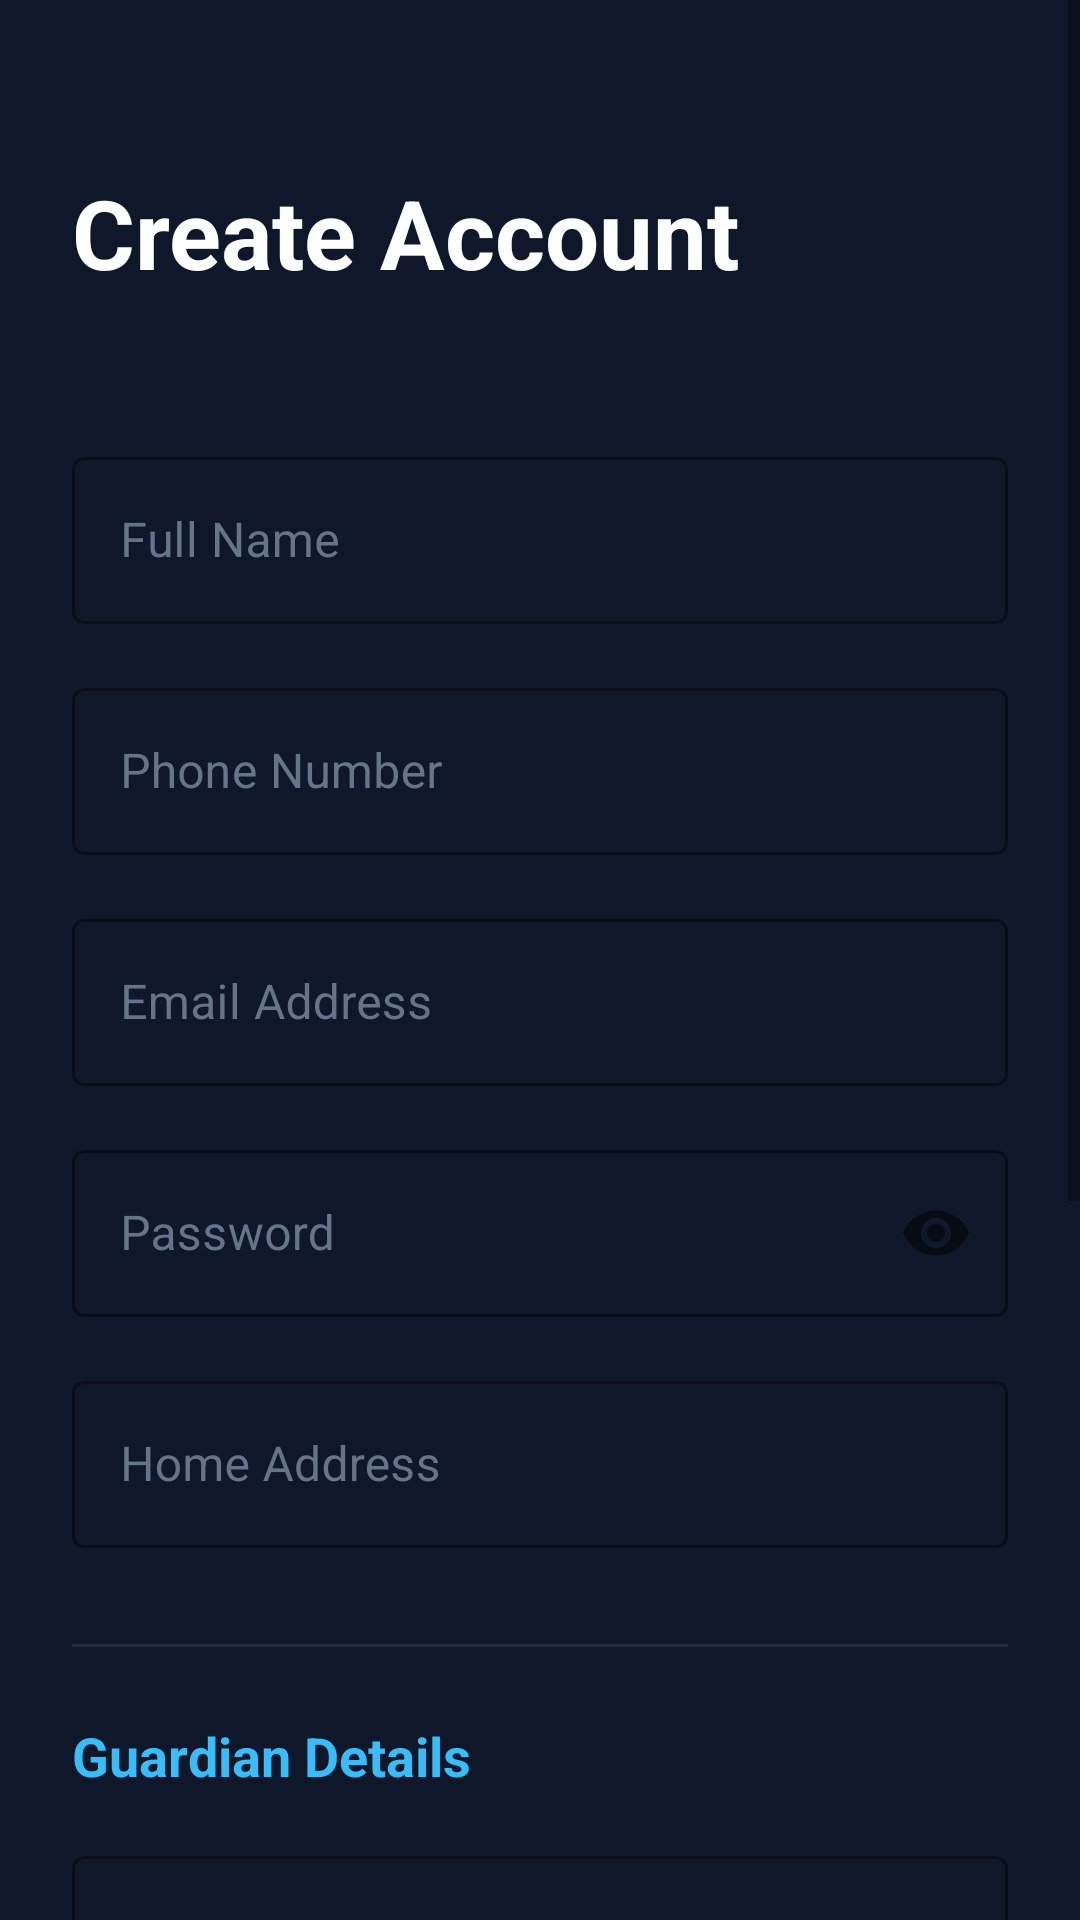

Layout XML and referenced resources for this Android screen:
<!-- AndroidManifest.xml: application theme Theme.SheShieldAI -->
<!-- res/layout/activity_register.xml -->
<?xml version="1.0" encoding="utf-8"?>
<ScrollView xmlns:android="http://schemas.android.com/apk/res/android"
    xmlns:app="http://schemas.android.com/apk/res-auto"
    android:layout_width="match_parent"
    android:layout_height="match_parent"
    android:background="#0f172a"
    android:fillViewport="true">

    <androidx.constraintlayout.widget.ConstraintLayout
        android:layout_width="match_parent"
        android:layout_height="wrap_content"
        android:padding="24dp">

        <TextView
            android:id="@+id/registerTitle"
            android:layout_width="0dp"
            android:layout_height="wrap_content"
            android:layout_marginTop="32dp"
            android:text="Create Account"
            android:textColor="#ffffff"
            android:textSize="32sp"
            android:textStyle="bold"
            app:layout_constraintEnd_toEndOf="parent"
            app:layout_constraintStart_toStartOf="parent"
            app:layout_constraintTop_toTopOf="parent" />

        <com.google.android.material.textfield.TextInputLayout
            android:id="@+id/nameLayout"
            style="@style/Widget.MaterialComponents.TextInputLayout.OutlinedBox"
            android:layout_width="match_parent"
            android:layout_height="wrap_content"
            android:layout_marginTop="48dp"
            android:hint="Full Name"
            android:textColorHint="#64748b"
            app:boxStrokeColor="#38bdf8"
            app:layout_constraintTop_toBottomOf="@id/registerTitle">

            <com.google.android.material.textfield.TextInputEditText
                android:id="@+id/nameField"
                android:layout_width="match_parent"
                android:layout_height="wrap_content"
                android:textColor="#ffffff" />
        </com.google.android.material.textfield.TextInputLayout>

        <com.google.android.material.textfield.TextInputLayout
            android:id="@+id/phoneLayout"
            style="@style/Widget.MaterialComponents.TextInputLayout.OutlinedBox"
            android:layout_width="match_parent"
            android:layout_height="wrap_content"
            android:layout_marginTop="16dp"
            android:hint="Phone Number"
            android:textColorHint="#64748b"
            app:boxStrokeColor="#38bdf8"
            app:layout_constraintTop_toBottomOf="@id/nameLayout">

            <com.google.android.material.textfield.TextInputEditText
                android:id="@+id/phoneField"
                android:layout_width="match_parent"
                android:layout_height="wrap_content"
                android:inputType="phone"
                android:textColor="#ffffff" />
        </com.google.android.material.textfield.TextInputLayout>

        <com.google.android.material.textfield.TextInputLayout
            android:id="@+id/emailLayout"
            style="@style/Widget.MaterialComponents.TextInputLayout.OutlinedBox"
            android:layout_width="match_parent"
            android:layout_height="wrap_content"
            android:layout_marginTop="16dp"
            android:hint="Email Address"
            android:textColorHint="#64748b"
            app:boxStrokeColor="#38bdf8"
            app:layout_constraintTop_toBottomOf="@id/phoneLayout">

            <com.google.android.material.textfield.TextInputEditText
                android:id="@+id/emailField"
                android:layout_width="match_parent"
                android:layout_height="wrap_content"
                android:inputType="textEmailAddress"
                android:textColor="#ffffff" />
        </com.google.android.material.textfield.TextInputLayout>

        <com.google.android.material.textfield.TextInputLayout
            android:id="@+id/passwordLayout"
            style="@style/Widget.MaterialComponents.TextInputLayout.OutlinedBox"
            android:layout_width="match_parent"
            android:layout_height="wrap_content"
            android:layout_marginTop="16dp"
            android:hint="Password"
            android:textColorHint="#64748b"
            app:boxStrokeColor="#38bdf8"
            app:layout_constraintTop_toBottomOf="@id/emailLayout"
            app:passwordToggleEnabled="true">

            <com.google.android.material.textfield.TextInputEditText
                android:id="@+id/passwordField"
                android:layout_width="match_parent"
                android:layout_height="wrap_content"
                android:inputType="textPassword"
                android:textColor="#ffffff" />
        </com.google.android.material.textfield.TextInputLayout>

        <com.google.android.material.textfield.TextInputLayout
            android:id="@+id/addressLayout"
            style="@style/Widget.MaterialComponents.TextInputLayout.OutlinedBox"
            android:layout_width="match_parent"
            android:layout_height="wrap_content"
            android:layout_marginTop="16dp"
            android:hint="Home Address"
            android:textColorHint="#64748b"
            app:boxStrokeColor="#38bdf8"
            app:layout_constraintTop_toBottomOf="@id/passwordLayout">

            <com.google.android.material.textfield.TextInputEditText
                android:id="@+id/addressField"
                android:layout_width="match_parent"
                android:layout_height="wrap_content"
                android:textColor="#ffffff" />
        </com.google.android.material.textfield.TextInputLayout>

        <View
            android:id="@+id/divider"
            android:layout_width="match_parent"
            android:layout_height="1dp"
            android:layout_marginTop="32dp"
            android:background="#1e293b"
            app:layout_constraintTop_toBottomOf="@id/addressLayout" />

        <TextView
            android:id="@+id/guardianTitle"
            android:layout_width="wrap_content"
            android:layout_height="wrap_content"
            android:layout_marginTop="24dp"
            android:text="Guardian Details"
            android:textColor="#38bdf8"
            android:textSize="18sp"
            android:textStyle="bold"
            app:layout_constraintStart_toStartOf="parent"
            app:layout_constraintTop_toBottomOf="@id/divider" />

        <com.google.android.material.textfield.TextInputLayout
            android:id="@+id/guardianNameLayout"
            style="@style/Widget.MaterialComponents.TextInputLayout.OutlinedBox"
            android:layout_width="match_parent"
            android:layout_height="wrap_content"
            android:layout_marginTop="16dp"
            android:hint="Guardian Name"
            android:textColorHint="#64748b"
            app:boxStrokeColor="#38bdf8"
            app:layout_constraintTop_toBottomOf="@id/guardianTitle">

            <com.google.android.material.textfield.TextInputEditText
                android:id="@+id/guardianNameField"
                android:layout_width="match_parent"
                android:layout_height="wrap_content"
                android:textColor="#ffffff" />
        </com.google.android.material.textfield.TextInputLayout>

        <com.google.android.material.textfield.TextInputLayout
            android:id="@+id/guardianPhoneLayout"
            style="@style/Widget.MaterialComponents.TextInputLayout.OutlinedBox"
            android:layout_width="match_parent"
            android:layout_height="wrap_content"
            android:layout_marginTop="16dp"
            android:hint="Guardian Phone"
            android:textColorHint="#64748b"
            app:boxStrokeColor="#38bdf8"
            app:layout_constraintTop_toBottomOf="@id/guardianNameLayout">

            <com.google.android.material.textfield.TextInputEditText
                android:id="@+id/guardianPhoneField"
                android:layout_width="match_parent"
                android:layout_height="wrap_content"
                android:inputType="phone"
                android:textColor="#ffffff" />
        </com.google.android.material.textfield.TextInputLayout>

        <com.google.android.material.textfield.TextInputLayout
            android:id="@+id/emergencyContactsLayout"
            style="@style/Widget.MaterialComponents.TextInputLayout.OutlinedBox"
            android:layout_width="match_parent"
            android:layout_height="wrap_content"
            android:layout_marginTop="16dp"
            android:hint="Emergency Contacts (e.g. 911, 100)"
            android:textColorHint="#64748b"
            app:boxStrokeColor="#38bdf8"
            app:layout_constraintTop_toBottomOf="@id/guardianPhoneLayout">

            <com.google.android.material.textfield.TextInputEditText
                android:id="@+id/emergencyContactsField"
                android:layout_width="match_parent"
                android:layout_height="wrap_content"
                android:textColor="#ffffff" />
        </com.google.android.material.textfield.TextInputLayout>

        <com.google.android.material.button.MaterialButton
            android:id="@+id/signUpButton"
            android:layout_width="match_parent"
            android:layout_height="56dp"
            android:layout_marginTop="40dp"
            android:text="Sign Up"
            android:textAllCaps="false"
            app:cornerRadius="12dp"
            app:layout_constraintTop_toBottomOf="@id/emergencyContactsLayout" />

        <TextView
            android:id="@+id/loginText"
            android:layout_width="wrap_content"
            android:layout_height="wrap_content"
            android:layout_marginTop="24dp"
            android:layout_marginBottom="32dp"
            android:text="Already have an account? Login here"
            android:textColor="#38bdf8"
            android:textStyle="bold"
            app:layout_constraintBottom_toBottomOf="parent"
            app:layout_constraintEnd_toEndOf="parent"
            app:layout_constraintStart_toStartOf="parent"
            app:layout_constraintTop_toBottomOf="@id/signUpButton" />

    </androidx.constraintlayout.widget.ConstraintLayout>
</ScrollView>
<!-- resources referenced by this layout -->
<resources>
  <style name="Theme.SheShieldAI" parent="Theme.MaterialComponents.DayNight.NoActionBar">
          
          <item name="colorPrimary">#38bdf8</item>
          <item name="colorPrimaryVariant">#0ea5e9</item>
          <item name="colorOnPrimary">@color/white</item>
          
          <item name="colorSecondary">#ef4444</item>
          <item name="colorSecondaryVariant">#b91c1c</item>
          <item name="colorOnSecondary">@color/white</item>
          
          <item name="android:statusBarColor">#0f172a</item>
          <item name="android:windowBackground">#0f172a</item>
          
      </style>
  <!-- not gathered from this repository: default colours our renderer supplied (Android Studio template values) -->
  <color name="white">#FFFFFFFF</color>
</resources>
